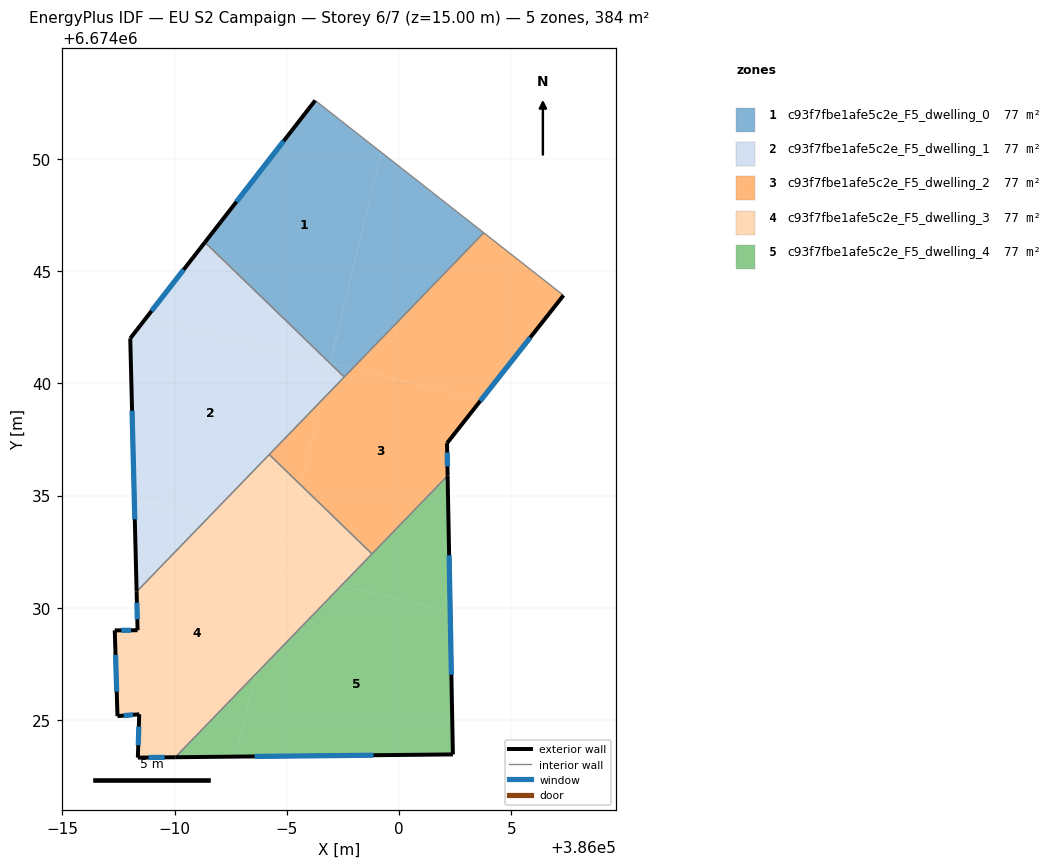
=== STOREY PLAN SPEC (per zone: floor XY polygon, exterior-wall plan segments, windows/doors) ===
zone 1: c93f7fbe1afe5c2e_F5_dwelling_0  (76.8 m²)
  floor: (385999.20, 6674050.30) (385996.93, 6674040.89) (385991.35, 6674046.28) (385996.26, 6674052.60)
  floor: (385997.92, 6674040.66) (385997.56, 6674040.28) (385996.93, 6674040.88) (385996.94, 6674040.90)
  floor: (386003.77, 6674046.71) (385997.92, 6674040.66) (385996.94, 6674040.90) (385999.20, 6674050.30)
  floor: (385999.20, 6674050.30) (385996.94, 6674040.90) (385996.93, 6674040.89)
  exterior wall: (385996.26, 6674052.60) – (385991.35, 6674046.28)  [8.0 m]
    window: (385994.86, 6674050.80) – (385992.75, 6674048.09)  [4.4 m²]
  interior walls: 3
zone 2: c93f7fbe1afe5c2e_F5_dwelling_1  (76.8 m²)
  floor: (385996.93, 6674040.89) (385996.53, 6674039.22) (385991.53, 6674034.05) (385988.20, 6674034.85) (385988.02, 6674042.00) (385988.70, 6674042.87)
  floor: (385996.93, 6674040.89) (385988.70, 6674042.87) (385991.35, 6674046.28)
  floor: (385991.53, 6674034.05) (385988.31, 6674030.72) (385988.20, 6674034.85)
  floor: (385997.56, 6674040.28) (385996.53, 6674039.22) (385996.93, 6674040.88)
  exterior wall: (385991.35, 6674046.28) – (385988.02, 6674042.00)  [5.4 m]
    window: (385990.40, 6674045.06) – (385988.97, 6674043.23)  [3.0 m²]
  exterior wall: (385988.02, 6674042.00) – (385988.31, 6674030.72)  [11.3 m]
    window: (385988.11, 6674038.78) – (385988.23, 6674033.94)  [6.2 m²]
  interior walls: 3
zone 3: c93f7fbe1afe5c2e_F5_dwelling_2  (76.8 m²)
  floor: (386003.66, 6674039.28) (386002.14, 6674037.33) (386002.16, 6674035.89) (385998.79, 6674032.40) (385995.63, 6674035.46) (385996.53, 6674039.22) (385997.92, 6674040.66)
  floor: (386007.33, 6674043.92) (386003.66, 6674039.28) (385997.92, 6674040.66) (386003.77, 6674046.71)
  floor: (385996.53, 6674039.22) (385995.63, 6674035.46) (385994.22, 6674036.83)
  exterior wall: (386002.14, 6674037.33) – (386007.33, 6674043.92)  [8.4 m]
    window: (386003.62, 6674039.22) – (386005.84, 6674042.04)  [4.6 m²]
  exterior wall: (386002.16, 6674035.89) – (386002.14, 6674037.33)  [1.4 m]
    window: (386002.16, 6674036.30) – (386002.14, 6674036.92)  [0.8 m²]
  interior walls: 5
zone 4: c93f7fbe1afe5c2e_F5_dwelling_3  (76.8 m²)
  floor: (385995.08, 6674033.19) (385993.60, 6674027.03) (385990.03, 6674023.34) (385988.36, 6674023.33) (385988.42, 6674025.26) (385987.46, 6674025.17) (385987.33, 6674029.00) (385988.35, 6674029.00) (385988.31, 6674030.72) (385991.53, 6674034.05)
  floor: (385995.63, 6674035.46) (385995.08, 6674033.19) (385991.53, 6674034.05) (385994.22, 6674036.83)
  floor: (385997.44, 6674031.00) (385993.60, 6674027.03) (385994.71, 6674031.66)
  floor: (385998.79, 6674032.40) (385997.44, 6674031.00) (385994.71, 6674031.66) (385995.63, 6674035.46)
  exterior wall: (385988.31, 6674030.72) – (385988.35, 6674029.00)  [1.7 m]
    window: (385988.32, 6674030.23) – (385988.34, 6674029.49)  [0.9 m²]
  exterior wall: (385988.36, 6674023.33) – (385990.03, 6674023.34)  [1.7 m]
    window: (385988.84, 6674023.33) – (385989.55, 6674023.34)  [0.9 m²]
  exterior wall: (385988.42, 6674025.26) – (385988.36, 6674023.33)  [1.9 m]
    window: (385988.41, 6674024.71) – (385988.38, 6674023.88)  [1.1 m²]
  exterior wall: (385987.46, 6674025.17) – (385988.42, 6674025.26)  [1.0 m]
    window: (385987.73, 6674025.20) – (385988.15, 6674025.23)  [0.5 m²]
  exterior wall: (385987.33, 6674029.00) – (385987.46, 6674025.17)  [3.8 m]
    window: (385987.37, 6674027.90) – (385987.42, 6674026.27)  [2.1 m²]
  exterior wall: (385988.35, 6674029.00) – (385987.33, 6674029.00)  [1.0 m]
    window: (385988.06, 6674029.00) – (385987.62, 6674029.00)  [0.6 m²]
  interior walls: 3
zone 5: c93f7fbe1afe5c2e_F5_dwelling_4  (76.8 m²)
  floor: (386002.28, 6674029.83) (386002.40, 6674023.47) (385992.71, 6674023.37) (385993.60, 6674027.03) (385997.44, 6674031.00)
  floor: (385993.60, 6674027.03) (385992.71, 6674023.37) (385990.03, 6674023.34)
  floor: (386002.16, 6674035.89) (386002.28, 6674029.83) (385997.44, 6674031.00)
  exterior wall: (386002.40, 6674023.47) – (386002.16, 6674035.89)  [12.4 m]
    window: (386002.33, 6674027.02) – (386002.23, 6674032.34)  [6.8 m²]
  exterior wall: (385990.03, 6674023.34) – (386002.40, 6674023.47)  [12.4 m]
    window: (385993.56, 6674023.38) – (385998.86, 6674023.43)  [6.8 m²]
  interior walls: 2

=== DERIVED (storey summary) ===
Building: EU S2 Campaign
Storey: 6 of 7  (floor level z = 15.00 m)
Storey gross floor area: 384.0 m²
Zones on this storey: 5
  - c93f7fbe1afe5c2e_F5_dwelling_0: floor 76.8 m²; exterior wall 8.0 m (24.0 m²); 1 window(s) 4.4 m²; WWR 18.4%
  - c93f7fbe1afe5c2e_F5_dwelling_1: floor 76.8 m²; exterior wall 16.7 m (50.1 m²); 2 window(s) 9.2 m²; WWR 18.4%
  - c93f7fbe1afe5c2e_F5_dwelling_2: floor 76.8 m²; exterior wall 9.8 m (29.5 m²); 2 window(s) 5.4 m²; WWR 18.4%
  - c93f7fbe1afe5c2e_F5_dwelling_3: floor 76.8 m²; exterior wall 11.1 m (33.4 m²); 6 window(s) 6.1 m²; WWR 18.4%
  - c93f7fbe1afe5c2e_F5_dwelling_4: floor 76.8 m²; exterior wall 24.8 m (74.4 m²); 2 window(s) 13.7 m²; WWR 18.4%
Zone adjacency (shared interzone walls):
  - c93f7fbe1afe5c2e_F5_dwelling_0 ↔ c93f7fbe1afe5c2e_F5_dwelling_1
  - c93f7fbe1afe5c2e_F5_dwelling_0 ↔ c93f7fbe1afe5c2e_F5_dwelling_2
  - c93f7fbe1afe5c2e_F5_dwelling_1 ↔ c93f7fbe1afe5c2e_F5_dwelling_2
  - c93f7fbe1afe5c2e_F5_dwelling_1 ↔ c93f7fbe1afe5c2e_F5_dwelling_3
  - c93f7fbe1afe5c2e_F5_dwelling_2 ↔ c93f7fbe1afe5c2e_F5_dwelling_3
  - c93f7fbe1afe5c2e_F5_dwelling_2 ↔ c93f7fbe1afe5c2e_F5_dwelling_4
  - c93f7fbe1afe5c2e_F5_dwelling_3 ↔ c93f7fbe1afe5c2e_F5_dwelling_4